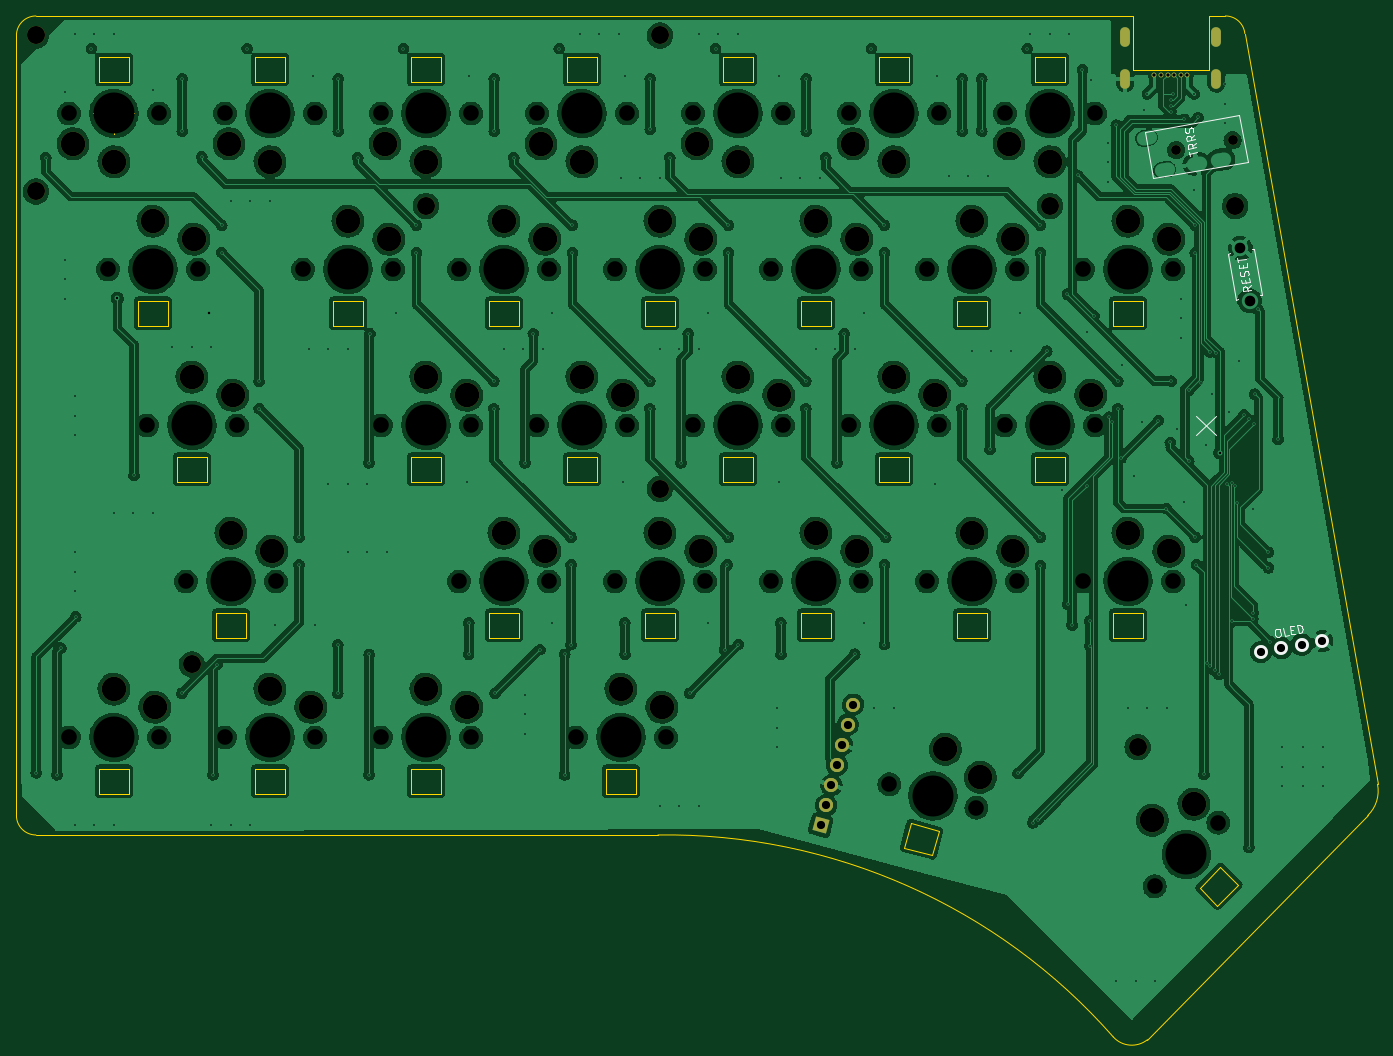
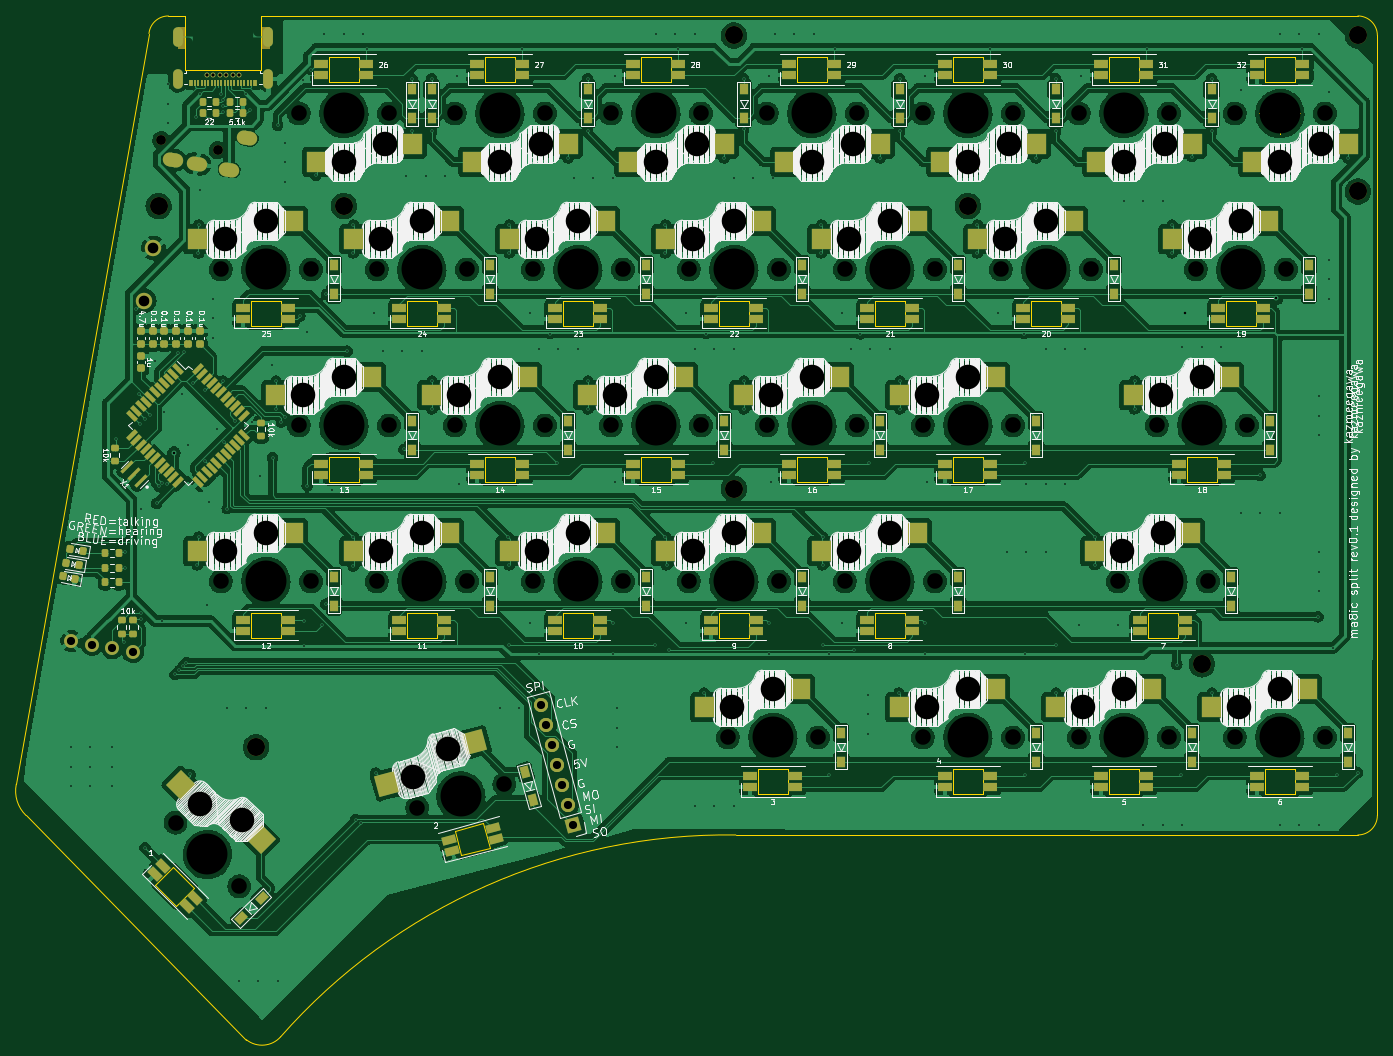
Circuit board: 10 layer files. Board 166.2 x 125.0 mm.
- bottom_copper: ma8ic_split_69_left-B_Cu.gbr (949192 bytes)
- bottom_mask: ma8ic_split_69_left-B_Mask.gbr (20225 bytes)
- paste: ma8ic_split_69_left-B_Paste.gbr (22200 bytes)
- bottom_silk: ma8ic_split_69_left-B_Silkscreen.gbr (223894 bytes)
- outline: ma8ic_split_69_left-Edge_Cuts.gbr (9003 bytes)
- top_copper: ma8ic_split_69_left-F_Cu.gbr (1031864 bytes)
- top_mask: ma8ic_split_69_left-F_Mask.gbr (5109 bytes)
- paste: ma8ic_split_69_left-F_Paste.gbr (501 bytes)
- top_silk: ma8ic_split_69_left-F_Silkscreen.gbr (4886 bytes)
- drill: ma8ic_split_69_left.drl (9569 bytes)

=== bottom_copper: ma8ic_split_69_left-B_Cu.gbr (949192 bytes, source omitted) ===
=== bottom_mask: ma8ic_split_69_left-B_Mask.gbr (20225 bytes, source omitted) ===
=== paste: ma8ic_split_69_left-B_Paste.gbr (22200 bytes, source omitted) ===
=== bottom_silk: ma8ic_split_69_left-B_Silkscreen.gbr (223894 bytes, source omitted) ===
=== outline: ma8ic_split_69_left-Edge_Cuts.gbr (9003 bytes, source omitted) ===
=== top_copper: ma8ic_split_69_left-F_Cu.gbr (1031864 bytes, source omitted) ===
=== top_mask: ma8ic_split_69_left-F_Mask.gbr ===
G04 #@! TF.GenerationSoftware,KiCad,Pcbnew,(6.0.8)*
G04 #@! TF.CreationDate,2023-02-17T20:50:09+09:00*
G04 #@! TF.ProjectId,ma8ic_split_69_left,6d613869-635f-4737-906c-69745f36395f,0.1*
G04 #@! TF.SameCoordinates,Original*
G04 #@! TF.FileFunction,Soldermask,Top*
G04 #@! TF.FilePolarity,Negative*
%FSLAX46Y46*%
G04 Gerber Fmt 4.6, Leading zero omitted, Abs format (unit mm)*
G04 Created by KiCad (PCBNEW (6.0.8)) date 2023-02-17 20:50:09*
%MOMM*%
%LPD*%
G01*
G04 APERTURE LIST*
G04 Aperture macros list*
%AMHorizOval*
0 Thick line with rounded ends*
0 $1 width*
0 $2 $3 position (X,Y) of the first rounded end (center of the circle)*
0 $4 $5 position (X,Y) of the second rounded end (center of the circle)*
0 Add line between two ends*
20,1,$1,$2,$3,$4,$5,0*
0 Add two circle primitives to create the rounded ends*
1,1,$1,$2,$3*
1,1,$1,$4,$5*%
%AMRotRect*
0 Rectangle, with rotation*
0 The origin of the aperture is its center*
0 $1 length*
0 $2 width*
0 $3 Rotation angle, in degrees counterclockwise*
0 Add horizontal line*
21,1,$1,$2,0,0,$3*%
G04 Aperture macros list end*
%ADD10C,3.000000*%
%ADD11C,2.200000*%
%ADD12C,1.200000*%
%ADD13C,0.600000*%
%ADD14O,1.200000X2.400000*%
%ADD15RotRect,1.700000X1.700000X345.000000*%
%ADD16HorizOval,1.700000X0.000000X0.000000X0.000000X0.000000X0*%
G04 APERTURE END LIST*
D10*
G04 #@! TO.C,SW6*
X135731300Y-47571910D03*
X130731300Y-45371910D03*
G04 #@! TD*
G04 #@! TO.C,SW33*
X191419289Y-126007581D03*
X186328120Y-127987480D03*
G04 #@! TD*
D11*
G04 #@! TO.C,*
X50006292Y-32146875D03*
G04 #@! TD*
D10*
G04 #@! TO.C,SW26*
X169306300Y-95121910D03*
X164306300Y-92921910D03*
G04 #@! TD*
G04 #@! TO.C,SW21*
X173831300Y-73871910D03*
X178831300Y-76071910D03*
G04 #@! TD*
D11*
G04 #@! TO.C,*
X196453290Y-52982857D03*
G04 #@! TD*
D10*
G04 #@! TO.C,SW20*
X154781300Y-73871910D03*
X159781300Y-76071910D03*
G04 #@! TD*
G04 #@! TO.C,SW28*
X64531300Y-114171910D03*
X59531300Y-111971910D03*
G04 #@! TD*
D11*
G04 #@! TO.C,*
X126206356Y-32146875D03*
G04 #@! TD*
D10*
G04 #@! TO.C,SW4*
X97631300Y-47571910D03*
X92631300Y-45371910D03*
G04 #@! TD*
G04 #@! TO.C,SW25*
X145256300Y-92921910D03*
X150256300Y-95121910D03*
G04 #@! TD*
G04 #@! TO.C,SW11*
X112156300Y-57021910D03*
X107156300Y-54821910D03*
G04 #@! TD*
G04 #@! TO.C,SW12*
X126206300Y-54821910D03*
X131206300Y-57021910D03*
G04 #@! TD*
G04 #@! TO.C,SW29*
X78581300Y-111971910D03*
X83581300Y-114171910D03*
G04 #@! TD*
G04 #@! TO.C,SW30*
X97631300Y-111971910D03*
X102631300Y-114171910D03*
G04 #@! TD*
D11*
G04 #@! TO.C,*
X50006292Y-51196875D03*
G04 #@! TD*
D10*
G04 #@! TO.C,SW2*
X54531300Y-45371910D03*
X59531300Y-47571910D03*
G04 #@! TD*
D11*
G04 #@! TO.C,*
X126206356Y-87511011D03*
G04 #@! TD*
D10*
G04 #@! TO.C,SW27*
X183356300Y-92921910D03*
X188356300Y-95121910D03*
G04 #@! TD*
G04 #@! TO.C,SW9*
X64293800Y-54821910D03*
X69293800Y-57021910D03*
G04 #@! TD*
G04 #@! TO.C,SW17*
X97631300Y-73871910D03*
X102631300Y-76071910D03*
G04 #@! TD*
G04 #@! TO.C,SW19*
X135731300Y-73871910D03*
X140731300Y-76071910D03*
G04 #@! TD*
G04 #@! TO.C,SW8*
X168831300Y-45371910D03*
X173831300Y-47571910D03*
G04 #@! TD*
G04 #@! TO.C,SW15*
X183356300Y-54821910D03*
X188356300Y-57021910D03*
G04 #@! TD*
D11*
G04 #@! TO.C,REF\u002A\u002A*
X97631332Y-52982857D03*
G04 #@! TD*
D10*
G04 #@! TO.C,SW10*
X93106300Y-57021910D03*
X88106300Y-54821910D03*
G04 #@! TD*
G04 #@! TO.C,SW16*
X69056300Y-73871910D03*
X74056300Y-76071910D03*
G04 #@! TD*
D11*
G04 #@! TO.C,REF\u002A\u002A*
X69056308Y-108942279D03*
G04 #@! TD*
D10*
G04 #@! TO.C,SW13*
X145256300Y-54821910D03*
X150256300Y-57021910D03*
G04 #@! TD*
G04 #@! TO.C,SW24*
X131206300Y-95121910D03*
X126206300Y-92921910D03*
G04 #@! TD*
G04 #@! TO.C,SW7*
X154781300Y-47571910D03*
X149781300Y-45371910D03*
G04 #@! TD*
G04 #@! TO.C,SW3*
X78581300Y-47571910D03*
X73581300Y-45371910D03*
G04 #@! TD*
G04 #@! TO.C,SW22*
X78818812Y-95121910D03*
X73818812Y-92921910D03*
G04 #@! TD*
G04 #@! TO.C,SW32*
X165331060Y-122735830D03*
X161070832Y-119316698D03*
G04 #@! TD*
G04 #@! TO.C,SW18*
X121681300Y-76071910D03*
X116681300Y-73871910D03*
G04 #@! TD*
G04 #@! TO.C,SW5*
X116681300Y-47571910D03*
X111681300Y-45371910D03*
G04 #@! TD*
D11*
G04 #@! TO.C,REF\u002A\u002A*
X173831396Y-52982857D03*
G04 #@! TD*
D10*
G04 #@! TO.C,SW14*
X169306300Y-57021910D03*
X164306300Y-54821910D03*
G04 #@! TD*
D11*
G04 #@! TO.C,REF\u002A\u002A*
X184547030Y-119062600D03*
G04 #@! TD*
D10*
G04 #@! TO.C,SW31*
X126443800Y-114171910D03*
X121443800Y-111971910D03*
G04 #@! TD*
G04 #@! TO.C,SW23*
X112156300Y-95121910D03*
X107156300Y-92921910D03*
G04 #@! TD*
D12*
G04 #@! TO.C,J2*
X196136392Y-44934242D03*
X189242738Y-46149780D03*
G04 #@! TD*
D13*
G04 #@! TO.C,J1*
X190595000Y-36965732D03*
X189795000Y-36965732D03*
X188995000Y-36965732D03*
X188195000Y-36965732D03*
X187395000Y-36965732D03*
X186595000Y-36965732D03*
D14*
X183045000Y-37415732D03*
X194145000Y-37415732D03*
X183045000Y-32365732D03*
X194145000Y-32365732D03*
G04 #@! TD*
D15*
G04 #@! TO.C,J4*
X145837183Y-128587500D03*
D16*
X146494583Y-126134048D03*
X147151984Y-123680597D03*
X147809384Y-121227145D03*
X148466784Y-118773694D03*
X149124185Y-116320242D03*
X149781585Y-113866790D03*
G04 #@! TD*
M02*

=== paste: ma8ic_split_69_left-F_Paste.gbr ===
G04 #@! TF.GenerationSoftware,KiCad,Pcbnew,(6.0.8)*
G04 #@! TF.CreationDate,2023-02-17T20:50:09+09:00*
G04 #@! TF.ProjectId,ma8ic_split_69_left,6d613869-635f-4737-906c-69745f36395f,0.1*
G04 #@! TF.SameCoordinates,Original*
G04 #@! TF.FileFunction,Paste,Top*
G04 #@! TF.FilePolarity,Positive*
%FSLAX46Y46*%
G04 Gerber Fmt 4.6, Leading zero omitted, Abs format (unit mm)*
G04 Created by KiCad (PCBNEW (6.0.8)) date 2023-02-17 20:50:09*
%MOMM*%
%LPD*%
G01*
G04 APERTURE LIST*
G04 APERTURE END LIST*
M02*

=== top_silk: ma8ic_split_69_left-F_Silkscreen.gbr ===
G04 #@! TF.GenerationSoftware,KiCad,Pcbnew,(6.0.8)*
G04 #@! TF.CreationDate,2023-02-17T20:50:09+09:00*
G04 #@! TF.ProjectId,ma8ic_split_69_left,6d613869-635f-4737-906c-69745f36395f,0.1*
G04 #@! TF.SameCoordinates,Original*
G04 #@! TF.FileFunction,Legend,Top*
G04 #@! TF.FilePolarity,Positive*
%FSLAX46Y46*%
G04 Gerber Fmt 4.6, Leading zero omitted, Abs format (unit mm)*
G04 Created by KiCad (PCBNEW (6.0.8)) date 2023-02-17 20:50:09*
%MOMM*%
%LPD*%
G01*
G04 APERTURE LIST*
%ADD10C,0.150000*%
%ADD11C,1.700000*%
G04 APERTURE END LIST*
D10*
X191690886Y-78581396D02*
X194072138Y-80962648D01*
X191690886Y-80962648D02*
X194072138Y-78581396D01*
G04 #@! TO.C,*
G04 #@! TO.C,SW1*
X198341727Y-62669079D02*
X197930654Y-63080038D01*
X198440955Y-63231827D02*
X197456147Y-63405475D01*
X197389995Y-63030310D01*
X197420353Y-62928250D01*
X197458979Y-62873085D01*
X197544502Y-62809652D01*
X197685189Y-62784845D01*
X197787249Y-62815203D01*
X197842413Y-62853829D01*
X197905847Y-62939351D01*
X197971999Y-63314516D01*
X197751455Y-62337977D02*
X197693572Y-62009708D01*
X198184617Y-61778063D02*
X198267306Y-62247019D01*
X197282499Y-62420667D01*
X197199809Y-61951711D01*
X198071570Y-61411167D02*
X198093658Y-61262211D01*
X198052313Y-61027733D01*
X197988880Y-60942211D01*
X197933715Y-60903584D01*
X197831655Y-60873227D01*
X197737864Y-60889764D01*
X197652342Y-60953198D01*
X197613715Y-61008363D01*
X197583357Y-61110423D01*
X197569538Y-61306274D01*
X197539180Y-61408334D01*
X197500553Y-61463499D01*
X197415031Y-61526932D01*
X197321240Y-61543470D01*
X197219180Y-61513113D01*
X197164015Y-61474486D01*
X197100582Y-61388964D01*
X197059237Y-61154486D01*
X197081325Y-61005530D01*
X197428965Y-60509049D02*
X197371083Y-60180780D01*
X197862127Y-59949134D02*
X197944817Y-60418090D01*
X196960009Y-60591738D01*
X196877320Y-60122782D01*
X196827706Y-59841409D02*
X196728478Y-59278661D01*
X197762900Y-59386387D02*
X196778092Y-59560035D01*
G04 #@! TO.C,J3*
X201486565Y-104599285D02*
X201674148Y-104566209D01*
X201776208Y-104596567D01*
X201886537Y-104673820D01*
X201966509Y-104853134D01*
X202024391Y-105181403D01*
X202010572Y-105377255D01*
X201933318Y-105487584D01*
X201847796Y-105551017D01*
X201660214Y-105584093D01*
X201558153Y-105553735D01*
X201447824Y-105476482D01*
X201367853Y-105297169D01*
X201309970Y-104968899D01*
X201323790Y-104773048D01*
X201401043Y-104662719D01*
X201486565Y-104599285D01*
X202973291Y-105352562D02*
X202504335Y-105435252D01*
X202330686Y-104450444D01*
X203210601Y-104778828D02*
X203538871Y-104720945D01*
X203770516Y-105211990D02*
X203301560Y-105294679D01*
X203127912Y-104309872D01*
X203596868Y-104227182D01*
X204192576Y-105137569D02*
X204018928Y-104152761D01*
X204253406Y-104111417D01*
X204402362Y-104133505D01*
X204512691Y-104210759D01*
X204576125Y-104296281D01*
X204656096Y-104475594D01*
X204680903Y-104616281D01*
X204667083Y-104812133D01*
X204636726Y-104914193D01*
X204559472Y-105024522D01*
X204427054Y-105096224D01*
X204192576Y-105137569D01*
G04 #@! TO.C,J2*
X190898010Y-46885425D02*
X190798782Y-46322678D01*
X191833204Y-46430403D02*
X190848396Y-46604051D01*
X191626480Y-45258013D02*
X191215406Y-45668972D01*
X191725707Y-45820760D02*
X190740899Y-45994408D01*
X190674748Y-45619244D01*
X190705105Y-45517183D01*
X190743732Y-45462019D01*
X190829254Y-45398585D01*
X190969941Y-45373778D01*
X191072001Y-45404136D01*
X191127166Y-45442763D01*
X191190599Y-45528285D01*
X191256751Y-45903450D01*
X191452831Y-44273205D02*
X191041758Y-44684164D01*
X191552059Y-44835953D02*
X190567251Y-45009601D01*
X190501099Y-44634436D01*
X190531457Y-44532376D01*
X190570084Y-44477211D01*
X190655606Y-44413778D01*
X190796293Y-44388971D01*
X190898353Y-44419328D01*
X190953518Y-44457955D01*
X191016951Y-44543477D01*
X191083103Y-44918642D01*
X191339784Y-43906309D02*
X191361873Y-43757354D01*
X191320528Y-43522876D01*
X191257094Y-43437353D01*
X191201930Y-43398727D01*
X191099870Y-43368369D01*
X191006078Y-43384907D01*
X190920556Y-43448340D01*
X190881930Y-43503505D01*
X190851572Y-43605565D01*
X190837752Y-43801417D01*
X190807394Y-43903477D01*
X190768768Y-43958641D01*
X190683246Y-44022075D01*
X190589454Y-44038613D01*
X190487394Y-44008255D01*
X190432230Y-43969628D01*
X190368796Y-43884106D01*
X190327451Y-43649628D01*
X190349540Y-43500672D01*
G04 #@! TO.C,SW1*
X199714606Y-63846184D02*
X199468404Y-63889596D01*
X199714606Y-63846184D02*
X198724811Y-58232780D01*
X198724811Y-58232780D02*
X198478609Y-58276192D01*
X196563221Y-64401858D02*
X195573426Y-58788454D01*
X195573426Y-58788454D02*
X195819628Y-58745042D01*
X196563221Y-64401858D02*
X196809423Y-64358446D01*
G04 #@! TO.C,J2*
X196962303Y-41843875D02*
X197969463Y-47555760D01*
X185390812Y-43884241D02*
X196962303Y-41843875D01*
X186397971Y-49596126D02*
X185390812Y-43884241D01*
X197969463Y-47555760D02*
X186397971Y-49596126D01*
G04 #@! TD*
D11*
G04 #@! TO.C,J3*
X199589789Y-107419117D03*
X202091201Y-106978050D03*
X204592613Y-106536984D03*
X207094025Y-106095917D03*
G04 #@! TD*
M02*

=== drill: ma8ic_split_69_left.drl (9569 bytes, source omitted) ===
